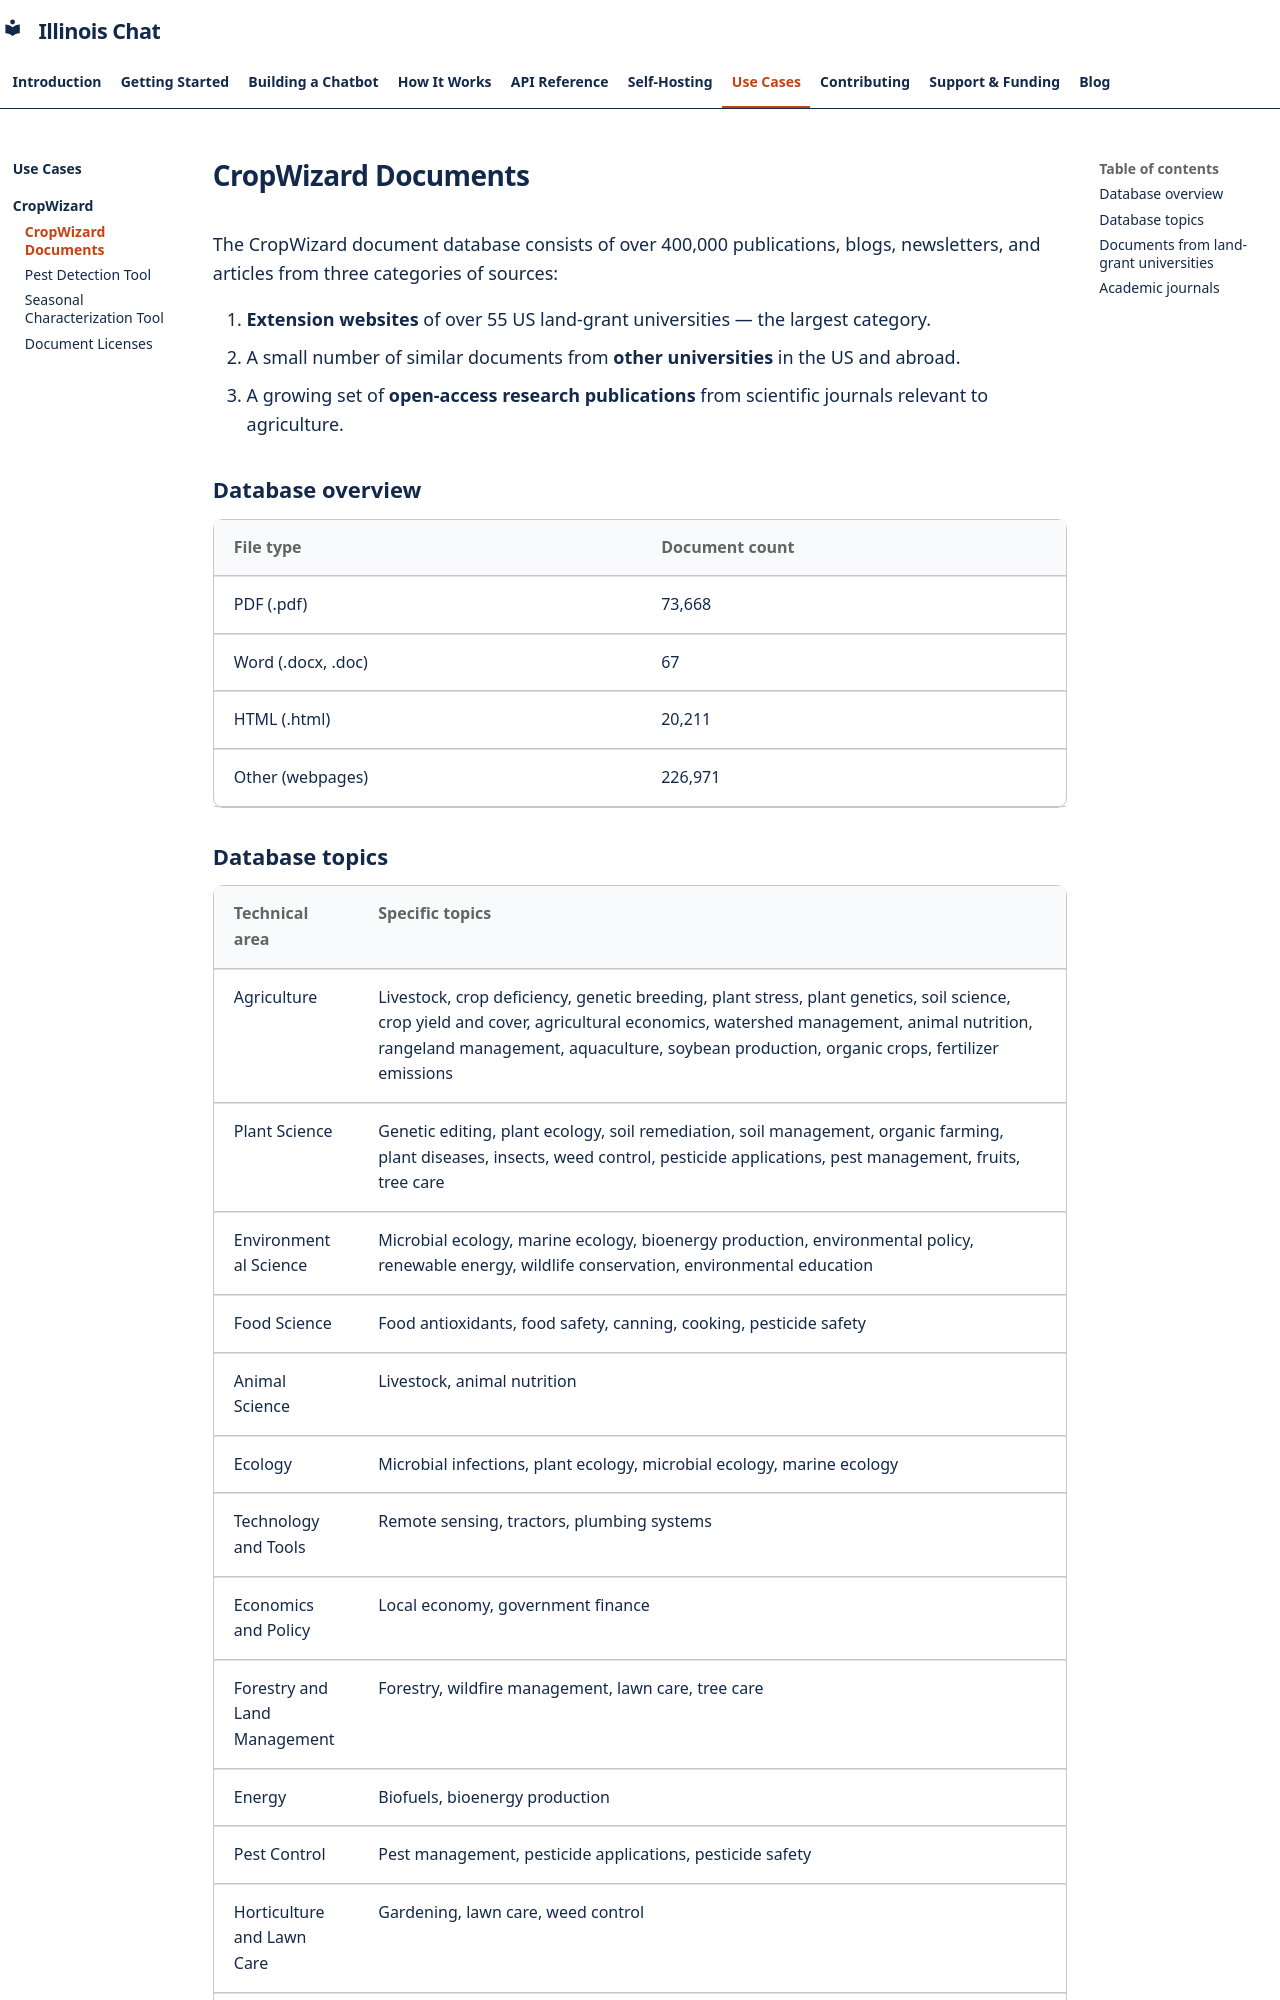

repository: Center-for-AI-Innovation/Illinois-Chat · page: use-cases/cropwizard/documents/index.html · generator: mkdocs

# CropWizard Documents

The CropWizard document database consists of over 400,000 publications, blogs, newsletters, and articles from three categories of sources:

1. **Extension websites** of over 55 US land-grant universities — the largest category.
2. A small number of similar documents from **other universities** in the US and abroad.
3. A growing set of **open-access research publications** from scientific journals relevant to agriculture.

## Database overview

| File type | Document count |
| --- | --- |
| PDF (.pdf) | 73,668 |
| Word (.docx, .doc) | 67 |
| HTML (.html) | 20,211 |
| Other (webpages) | 226,971 |
